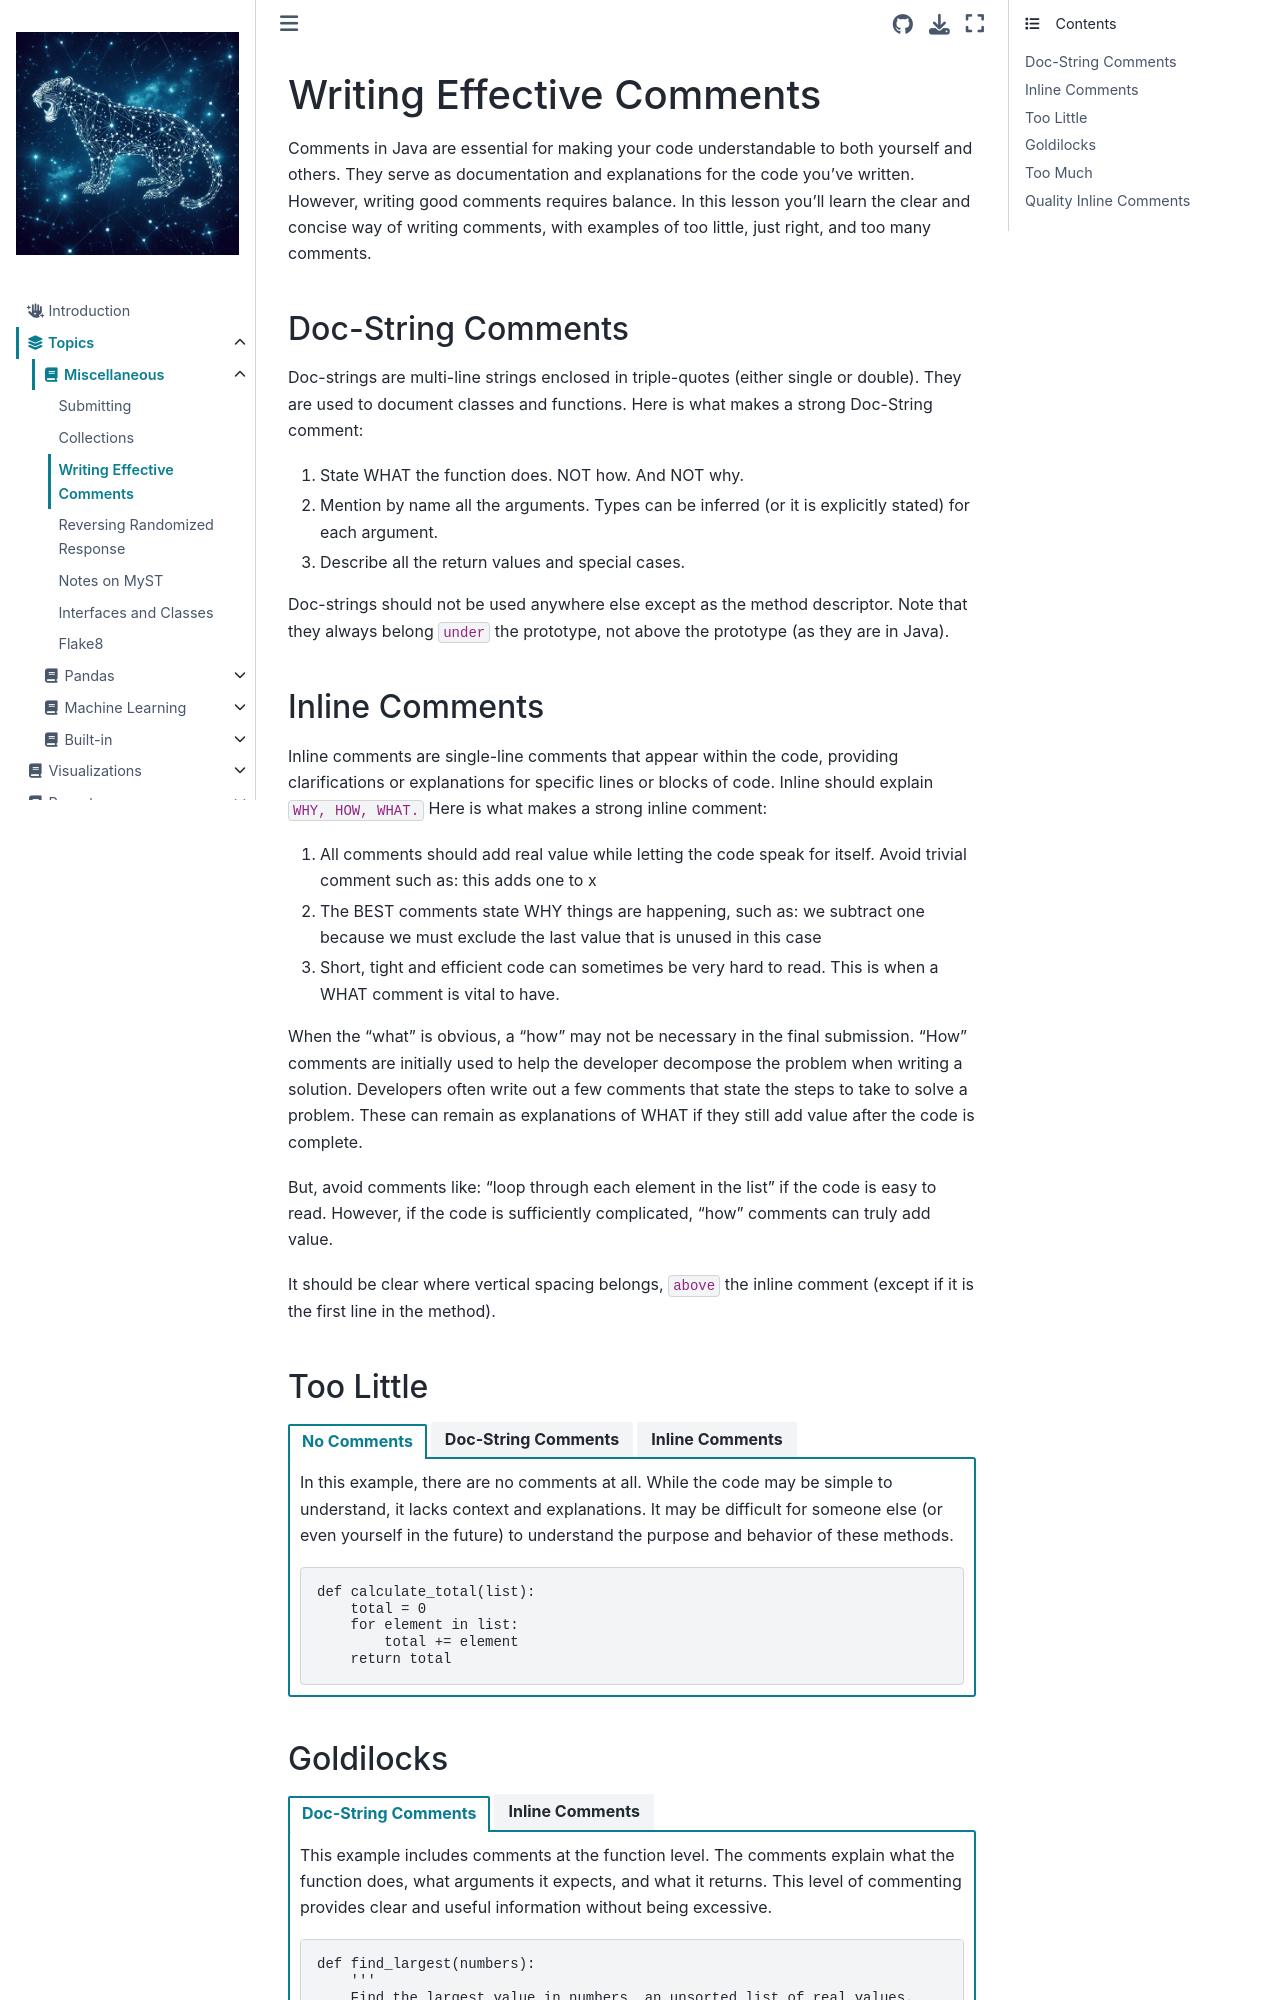

repository: jeffstride/idp · page: Topics/misc/comments.html · generator: jekyll

# Writing Effective Comments

Comments in Java are essential for making your code understandable to both yourself and others. They serve as documentation and explanations for the code you've written. However, writing good comments requires balance. In this lesson you’ll learn the clear and concise way of writing comments, with examples of too little, just right, and too many comments.

## Doc-String Comments
Doc-strings are multi-line strings enclosed in triple-quotes (either single or double). They are used to document classes and functions. Here is what makes a strong Doc-String comment:
1. State WHAT the function does. NOT how. And NOT why.
2. Mention by name all the arguments. Types can be inferred (or it is explicitly stated) for each argument.
3. Describe all the return values and special cases.

Doc-strings should not be used anywhere else except as the method descriptor.
Note that they always belong `under` the prototype, not above the prototype (as they are in Java).

## Inline Comments 
Inline comments are single-line comments that appear within the code, providing clarifications or explanations for specific lines or blocks of code. Inline should explain `WHY, HOW, WHAT.` Here is what makes a strong inline comment:
1. All comments should add real value while letting the code speak for itself. Avoid trivial comment such as: this adds one to x
2. The BEST comments state WHY things are happening, such as: we subtract one because we must exclude the last value that is unused in this case
3. Short, tight and efficient code can sometimes be very hard to read. This is when a WHAT comment is vital to have.

When the “what” is obvious, a “how” may not be necessary in the final submission. “How” comments are initially used to help the developer decompose the problem when writing a solution. Developers often write out a few comments that state the steps to take to solve a problem. These can remain as explanations of WHAT if they still add value after the code is complete. 

But, avoid comments like: “loop through each element in the list” if the code is easy to read. However, if the code is sufficiently complicated, “how” comments can truly add value.

It should be clear where vertical spacing belongs, `above` the inline comment (except if it is the first line in the method).
